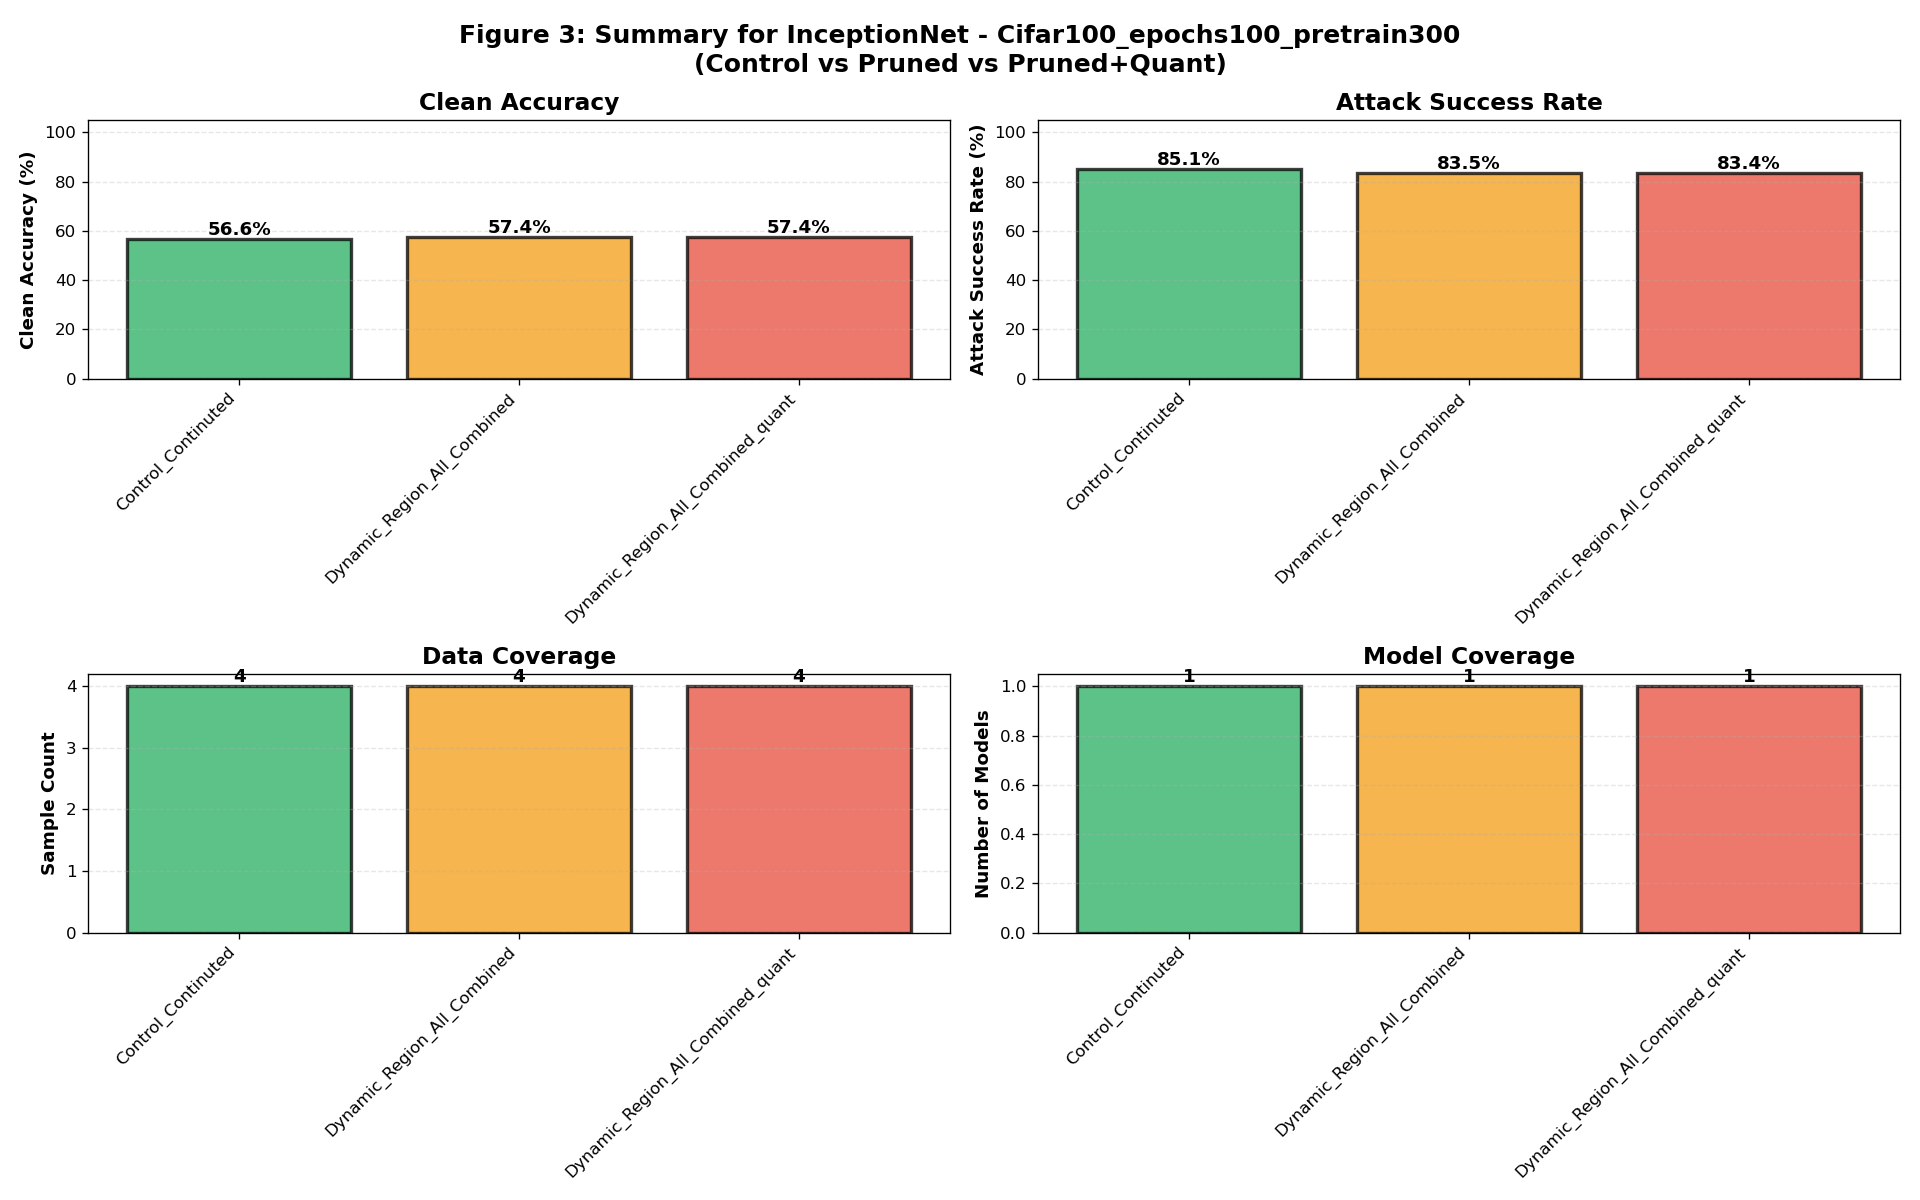

Data behind this chart, as committed beside it:
model, dataset, variant, clean_accuracy_mean, clean_accuracy_std, attack_success_rate_mean, attack_success_rate_std, sample_count, model_count
InceptionNet, Cifar100_epochs100_pretrain300, Control_Continuted, 56.58, 0.008165, 85.07, 12.95, 4, 1
InceptionNet, Cifar100_epochs100_pretrain300, Dynamic_Region_All_Combined, 57.39, 0.01732, 83.5, 13.64, 4, 1
InceptionNet, Cifar100_epochs100_pretrain300, Dynamic_Region_All_Combined_quant, 57.37, 0.009574, 83.36, 13.69, 4, 1
